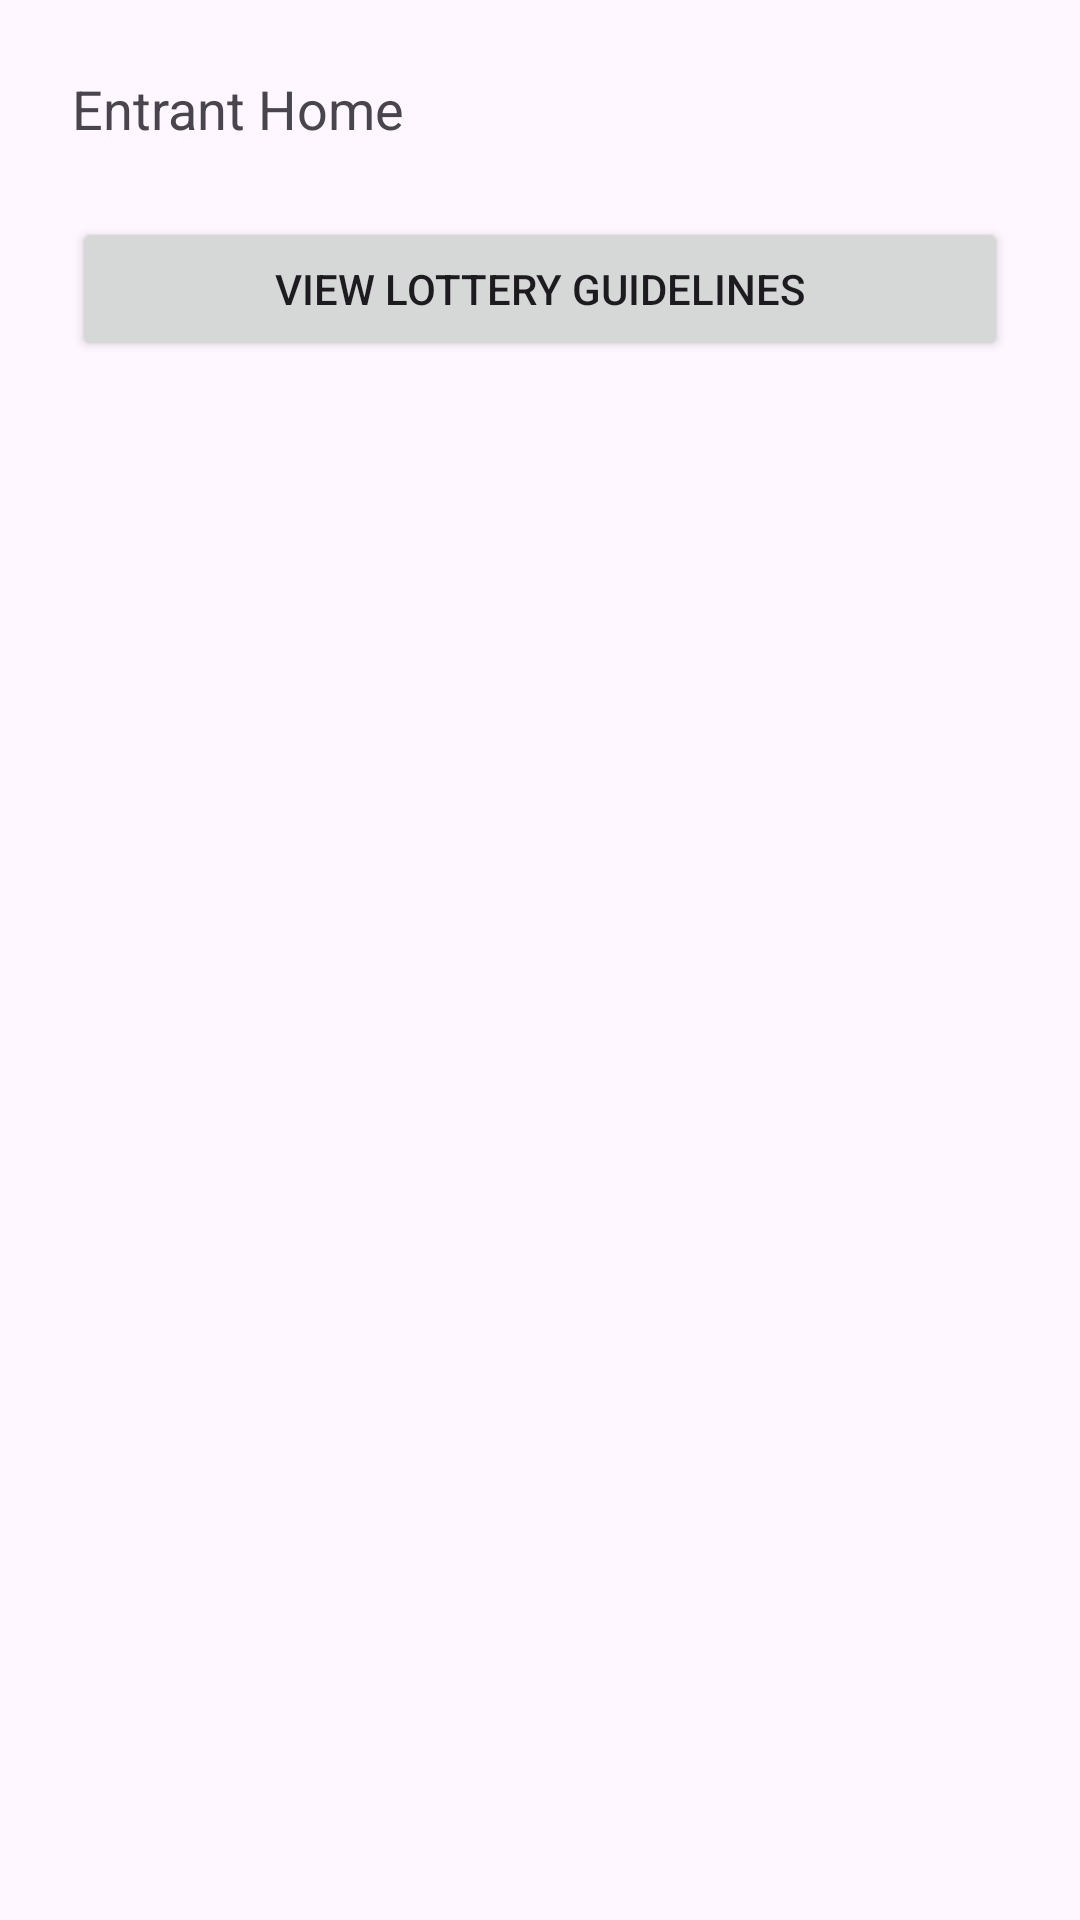

Here is an Android app screen rendered from its layout file. Give the layout XML and the strings, colors and styles it references.
<!-- AndroidManifest.xml: application theme Theme.KonohaEvents -->
<!-- res/layout/activity_entrant_home.xml -->
<?xml version="1.0" encoding="utf-8"?>
<LinearLayout xmlns:android="http://schemas.android.com/apk/res/android"
    android:layout_width="match_parent"
    android:layout_height="match_parent"
    android:orientation="vertical"
    android:padding="24dp">

    <TextView
        android:id="@+id/text_device_id"
        android:layout_width="match_parent"
        android:layout_height="wrap_content"
        android:textSize="18sp"
        android:text="Entrant Home"
        android:paddingBottom="24dp" />

    <Button
        android:id="@+id/button_view_guidelines"
        android:layout_width="match_parent"
        android:layout_height="wrap_content"
        android:text="View Lottery Guidelines" />

</LinearLayout>
<!-- resources referenced by this layout -->
<resources>
  <style name="Theme.KonohaEvents" parent="Base.Theme.KonohaEvents" />
  <style name="Base.Theme.KonohaEvents" parent="Theme.Material3.DayNight.NoActionBar">
          
          
      </style>
</resources>
